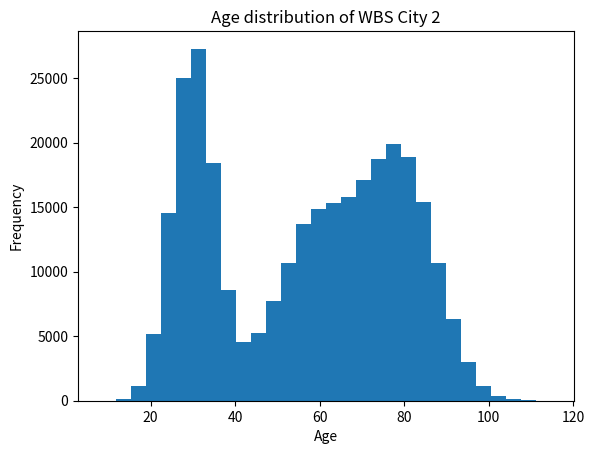
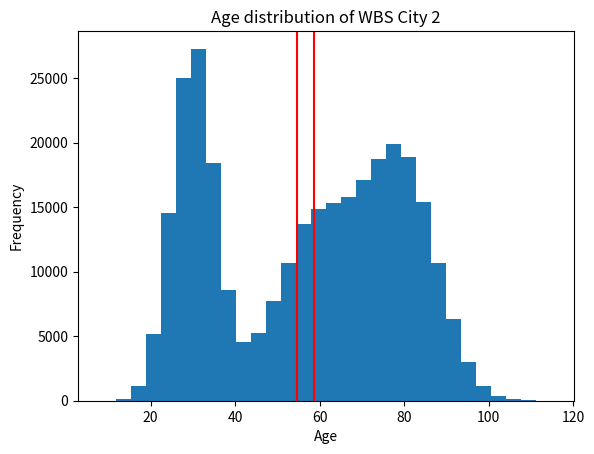
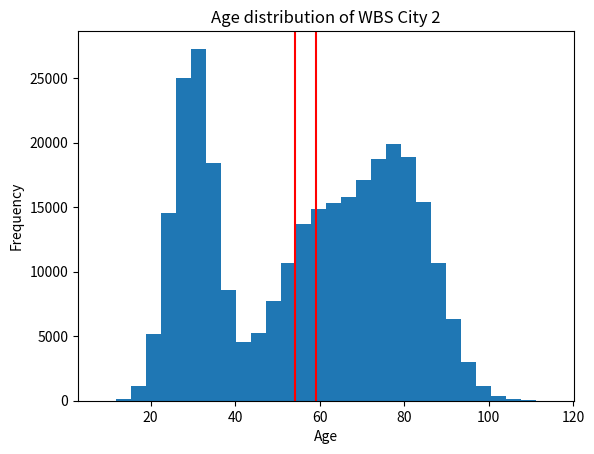
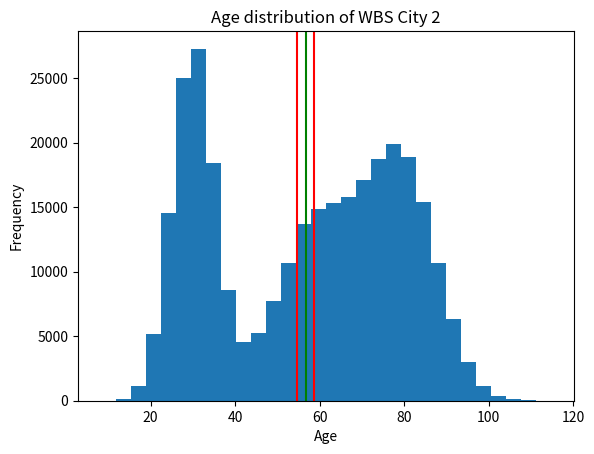
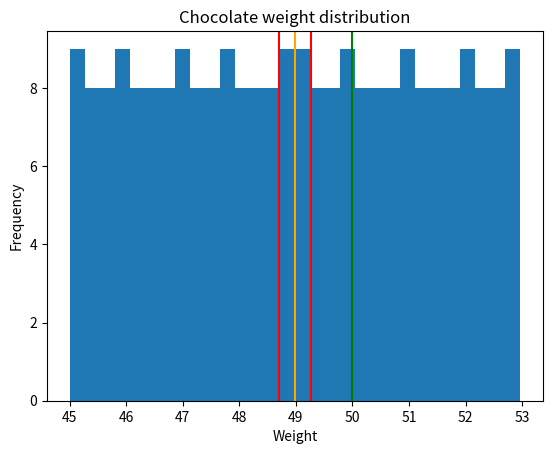

Generate these figures, in order, with matplotlib:
# -*- coding: utf-8 -*-
"""3_confidence_intervals_structure.ipynb

Automatically generated by Colab.

# Confidence intervals
Confidence intervals are a way of estimating the range within which a population parameter, like the average age of a population, is likely to fall based on a sample. For instance, if we take a sample of ages from a city's population and calculate a 95% confidence interval, we can say with 95% confidence that the true average age of the population lies within that interval.

While it may not seem remarkable initially, confidence intervals offer a powerful mechanism for fine-tuning the sensitivity of our estimates. They allow us to choose the level of confidence we desire – whether it's 90%, 95%, 99%, or any other percentage – regarding the accuracy of our estimate. If a value falls outside of the confidence interval, it tells us something significant. Statistically, it indicates the likelihood of such an occurrence: if we opt for a 95% confidence interval, for instance, we know that values falling outside that range should only happen 5% of the time. This empowers us to make informed decisions and draw conclusions with a quantifiable level of confidence.

---
## 1.&nbsp; Import libraries 💾
"""

import pandas as pd
import numpy as np
import matplotlib.pyplot as plt

"""---
## 2.&nbsp; Central limit theorem, normal distribution, and confidence intervals 🔮
Up to this point, we have explored the central limit theorem, which reveals that when we draw samples from a population, compute their means, and depict their distributions, they tend to approximate the normal distribution. Furthermore, within the normal distribution, roughly 95% of the data falls within a range of 2 standard deviations from the mean. Consequently, when we take a sample, and calculate its mean and standard deviation, we gain the ability to assert with 95% confidence that the genuine population mean lies within an interval spanning approximately 2 standard errors from the sample mean.

---
## 3.&nbsp; Confidence intervals 📏
Let's illustrate this concept by revisiting the data for WBS City 2 once more.
"""

# Set the number of data points
num_points = 100000

# Define the parameters for each mode (mean and standard deviation)
modes = [
    {'mean': 30, 'std_dev': 5},
    {'mean': 60, 'std_dev': 10},
    {'mean': 80, 'std_dev': 8}
]

# Generate random numbers for each mode and concatenate them
ages = np.concatenate([np.random.normal(mode['mean'], mode['std_dev'], num_points) for mode in modes])

# Create a histogram to visualise the distribution
plt.hist(ages, bins=30)
plt.title("Age distribution of WBS City 2")
plt.xlabel("Age")
plt.ylabel("Frequency")
plt.show()

"""### 3.1.&nbsp; Standard error

The normal distribution is based on the distribution of sample means. It tells us that, if we were to take many samples of the same size from the same population and calculate the mean of each sample, the distribution of those sample means would be approximately normal. **The standard deviation of this distribution of sample means is called the standard error.**

We use the sample mean and standard error to construct confidence intervals because the normal distribution has some useful properties. For example, we know that approx. 95% of the values in a normal distribution fall within 2 standard deviations of the mean. This means that if we construct a confidence interval with a width of 2 standard errors, we can be approx. 95% confident that the population mean lies within that interval.

Calculating the standard error (SE) from a sample is straightforward, using the formula:

\begin{align}
\text{Standard Error (SE)} = \frac{\text{s}}{\sqrt{n}}
    \end{align}

Where:
- $\text{s}$ is the sample standard deviation.
- $n$ is the sample size.

This formula tells us that the standard error is equal to the sample standard deviation divided by the square root of the sample size. As the sample size increases, the standard error decreases. This means that larger samples are more likely to produce sample means that are close to the population mean.

Now, we'll take a sample, determine the mean, and compute the standard error as we begin the construction of our confidence interval.
"""

ages_series = pd.Series(ages)

sample_size = 500

sample_series = ages_series.sample(n = sample_size, replace = True, random_state = 4321)

sample_mean = sample_series.mean()
sample_std_dev = sample_series.std()

standard_error = sample_std_dev / (sample_size**0.5)

"""### 3.2.&nbsp; Calculating the confidence interval using the standard error

Until now, we've stated that roughly 95% of normal distribution values are within 2 standard errors of the mean, though it's more precise to note that 95% fall within 1.96 standard errors. We'll use 1.96 in the the construction of our confidence inteval.

To establish the upper boundary of our interval, we simply add 1.96 times the standard error to the sample mean, and for the lower boundary, we subtract 1.96 times the standard error from the sample mean.
> **Note:** When using the normal distribution, the number of standard errors away from the mean is also known as a z-score. The z-score is a value that we can look up in a z-table to find the number of standard errors that correspond to a given confidence level.
"""

upper_boundary = sample_mean + (1.96 * standard_error)
lower_boundary = sample_mean - (1.96 * standard_error)

print(f"We are 95% confident that the true population mean lies between {lower_boundary:.2f} and {upper_boundary:.2f}.")

"""Fantastic! We've created our first confidence interval. Let's see how this looks on the histogram."""

# Create a histogram to visualise the distribution
plt.hist(ages, bins=30)
plt.title("Age distribution of WBS City 2")
plt.xlabel("Age")
plt.ylabel("Frequency")

# Create vertical lines for the lower and upper bounds of the confidence interval
plt.axvline(x=lower_boundary, color='red')
plt.axvline(x=upper_boundary, color='red')

plt.show()

"""We are 95% confident that the true mean age of WBS City 2 lies within this boundary.

#### Challenge 1:
For this challenge, your goal is to compute the boundaries for a 99% confidence interval using the same sample. To reach this confidence level, a brief online search may be necessary to determine the number of standard errors required.
"""

# With every line of code, you're making progress

upper_boundary_99 = sample_mean + (2.58 * standard_error)
lower_boundary_99 = sample_mean - (2.58 * standard_error)

print(f"We are 99% confident that the true population mean lies between {lower_boundary_99:.2f} and {upper_boundary_99:.2f}.")

plt.hist(ages, bins=30)
plt.title("Age distribution of WBS City 2")
plt.xlabel("Age")
plt.ylabel("Frequency")

# Create vertical lines for the lower and upper bounds of the confidence interval
plt.axvline(x=lower_boundary_99, color='red')
plt.axvline(x=upper_boundary_99, color='red')

plt.show()

"""### 3.3.&nbsp; Validation of our confidence interval

In this section, we have the unique opportunity to validate our confidence boundary through a slight "cheat." In typical scenarios, the true average of a population is unknown. Sampling is a way to estimate this average when dealing with vast, costly, or complex populations. As a result, we generally do not have access to the genuine population values.

However, in our current situation, where we've generated synthetic data, we can calculate the mean of all the ages and determine whether it falls within our defined confidence boundary.
"""

ages_series_mean = ages_series.mean()

if lower_boundary < ages_series_mean < upper_boundary:
    print("The actual population mean is within the boundaries")
else:
    print("The actual population mean is NOT within the boundaries")

"""We can also visualise this to get a better idea of what's happening."""

# Create a histogram to visualise the distribution
plt.hist(ages, bins=30)
plt.title("Age distribution of WBS City 2")
plt.xlabel("Age")
plt.ylabel("Frequency")

# Create vertical lines for the lower and upper bounds of the confidence interval
plt.axvline(x=lower_boundary, color='red')
plt.axvline(x=upper_boundary, color='red')

# Create vertical line for the population mean
plt.axvline(x=ages_series_mean, color='green')

plt.show()

"""#### Challenge 2:

Imagine you're in charge of a chocolate factory that has just acquired a new machine. This machine claims to produce chocolate bars weighing 50 grams each. However, you have your suspicions that the machine may not be working as advertised, and the chocolate bars might not weigh 50 grams on average. To investigate, you decide to take a sample from the machine's output.

Calculate a 95% confidence interval for the sample of chocolate bar weights below. Does the stated average of 50 grams fall within your confidence interval? Can you be 95% confident that, on average, this machine is producing chocolate bars weighing 50 grams?
"""

chocolate_sample_weights = [46.64, 47.8, 47.83, 52.55, 52.45, 48.24, 45.03, 49.31, 46.29, 48.66, 47.18, 49.5, 49.37, 45.61, 47.57, 47.38, 45.06, 51.1, 51.52, 47.47, 46.57, 49.56, 45.93, 51.43, 50.11, 52.26, 51.23, 46.83, 49.43, 52.16, 46.09, 48.76, 47.44, 48.6, 52.68, 45.77, 49.4, 49.79, 49.92, 47.35, 51.65, 48.18, 52.29, 48.98, 47.22, 51.59, 49.27, 47.41, 49.0, 50.65, 45.48, 47.12, 49.85, 46.61, 52.13, 51.78, 45.84, 50.78, 50.04, 45.0, 50.4, 48.95, 45.55, 48.15, 50.33, 52.81, 46.54, 52.42, 48.73, 48.57, 50.14, 48.37, 45.96, 52.84, 52.04, 47.28, 52.0, 46.77, 49.08, 48.08, 51.17, 47.89, 50.3, 52.94, 45.9, 47.6, 48.05, 46.35, 51.71, 49.76, 45.8, 49.53, 45.39, 48.89, 49.72, 46.8, 50.88, 52.78, 49.66, 45.51, 48.34, 51.81, 46.73, 52.49, 51.07, 50.01, 47.73, 48.28, 48.12, 45.74, 51.94, 50.27, 52.58, 48.47, 50.37, 52.1, 46.45, 47.76, 47.51, 48.63, 47.09, 48.82, 46.22, 50.2, 47.06, 46.0, 51.3, 51.68, 46.7, 52.65, 48.02, 50.46, 45.67, 49.21, 51.2, 50.08, 47.31, 45.58, 52.23, 48.69, 49.82, 52.33, 51.01, 46.96, 51.62, 47.54, 51.04, 49.63, 49.11, 50.56, 52.07, 49.59, 47.86, 51.55, 46.12, 51.97, 45.16, 47.99, 46.03, 50.17, 49.69, 52.39, 45.87, 45.29, 49.98, 52.71, 49.95, 45.64, 50.82, 45.13, 47.15, 50.94, 47.92, 51.49, 51.75, 47.25, 50.53, 52.36, 51.36, 49.47, 50.49, 46.06, 51.88, 49.34, 46.9, 48.44, 46.41, 45.42, 46.86, 52.52, 47.02, 52.74, 51.91, 47.96, 45.32, 46.32, 45.19, 50.59, 45.71, 48.92, 49.24, 46.51, 50.91, 51.14, 50.98, 48.31, 45.22, 46.99, 46.19, 51.27, 51.39, 48.53, 52.87, 46.38, 45.35, 46.25, 51.46, 45.26, 50.62, 45.1, 50.85, 51.84, 46.16, 46.93, 46.67, 52.9, 50.43, 49.14, 50.75, 48.5, 46.48, 48.86, 51.33, 48.41, 52.97, 47.67, 50.72, 52.61, 48.21, 49.02, 52.2, 48.79, 47.7, 45.45, 50.24, 49.05, 49.18, 50.69, 49.88, 47.63]

len(chocolate_sample_weights)

# Get coding, and watch those problems turn into achievements

sample_series = pd.Series(chocolate_sample_weights)
sample_size = len(chocolate_sample_weights)
sample_mean = sample_series.mean()
sample_std_dev = sample_series.std()

standard_error = sample_std_dev / (sample_size**0.5)

upper_boundary_95 = sample_mean + (1.96 * standard_error)
lower_boundary_95 = sample_mean - (1.96 * standard_error)

print(f"We are 95% confident that the true population mean lies between {lower_boundary_95:.2f} and {upper_boundary_95:.2f}.")

plt.hist(chocolate_sample_weights, bins=30)
plt.title("Chocolate weight distribution")
plt.xlabel("Weight")
plt.ylabel("Frequency")

# Create vertical lines for the lower and upper bounds of the confidence interval
plt.axvline(x=lower_boundary_95, color='red')
plt.axvline(x=upper_boundary_95, color='red')

# Create vertical line for the population mean
plt.axvline(x=50, color='green')
plt.axvline(x=sample_mean, color='orange')
plt.show()
